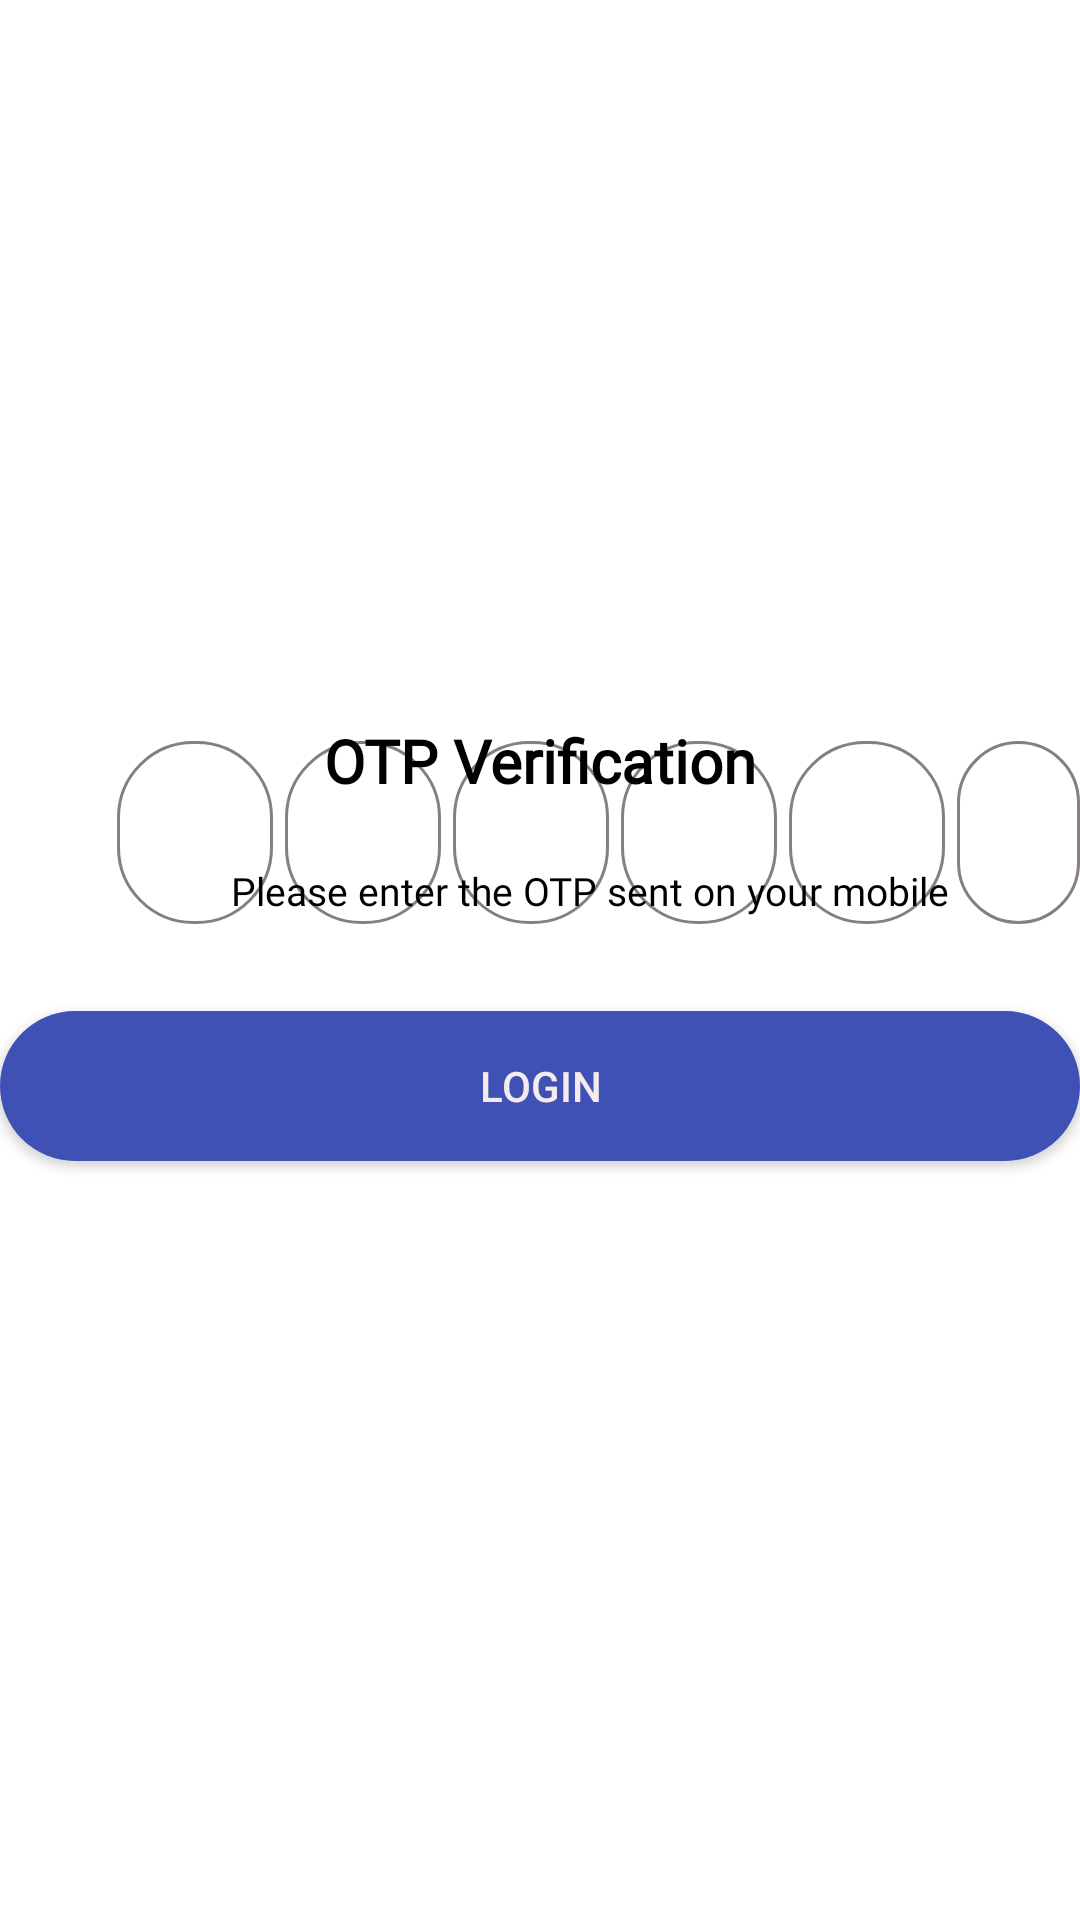

The Android layout XML behind this screen, and the referenced resources:
<!-- AndroidManifest.xml: application theme Theme.MultipurposeProject -->
<!-- res/layout/activity_otp2.xml -->
<?xml version="1.0" encoding="utf-8"?>
<RelativeLayout xmlns:android="http://schemas.android.com/apk/res/android"
    xmlns:app="http://schemas.android.com/apk/res-auto"
    xmlns:tools="http://schemas.android.com/tools"
    android:layout_width="match_parent"
    android:layout_height="match_parent"
    android:background="@color/white"
    tools:context=".OTP2">


    <EditText
        android:id="@+id/o1"
        android:layout_width="52dp"
        android:layout_height="61dp"
        android:layout_alignParentStart="true"
        android:layout_alignParentLeft="true"
        android:layout_alignParentBottom="true"
        android:layout_centerVertical="true"
        android:layout_marginStart="39dp"
        android:layout_marginLeft="46dp"
        android:layout_marginBottom="332dp"
        android:background="@drawable/bg_design12"
        android:ems="10"
        android:imeOptions="actionNext"
        android:importantForAutofill="no"
        android:inputType="number"
        android:maxLength="1"
        android:paddingLeft="20dp"
        android:singleLine="true"
        android:textColor="@color/black" />


    <EditText
        android:id="@+id/o2"
        android:layout_width="52dp"
        android:layout_height="61dp"
        android:layout_alignParentStart="true"
        android:layout_alignParentLeft="true"
        android:layout_alignParentBottom="true"
        android:layout_centerVertical="true"
        android:layout_marginStart="95dp"
        android:layout_marginLeft="103dp"
        android:layout_marginBottom="332dp"
        android:background="@drawable/bg_design12"
        android:ems="10"
        android:imeOptions="actionNext"
        android:importantForAutofill="no"
        android:inputType="number"
        android:maxLength="1"
        android:paddingLeft="20dp"
        android:singleLine="true"
        android:textColor="@color/black" />

    <EditText
        android:id="@+id/o3"
        android:layout_width="52dp"
        android:layout_height="61dp"
        android:layout_alignParentStart="true"
        android:layout_alignParentLeft="true"
        android:layout_alignParentBottom="true"
        android:layout_centerVertical="true"
        android:layout_marginStart="151dp"
        android:layout_marginLeft="159dp"
        android:layout_marginBottom="332dp"
        android:background="@drawable/bg_design12"
        android:ems="10"
        android:imeOptions="actionNext"
        android:importantForAutofill="no"
        android:inputType="number"
        android:maxLength="1"
        android:paddingLeft="20dp"
        android:singleLine="true"
        android:textColor="@color/black" />

    <EditText
        android:id="@+id/o4"
        android:layout_width="52dp"
        android:layout_height="61dp"
        android:layout_alignParentStart="true"
        android:layout_alignParentLeft="true"
        android:layout_alignParentBottom="true"
        android:layout_centerVertical="true"
        android:layout_marginStart="207dp"
        android:layout_marginLeft="217dp"
        android:layout_marginBottom="332dp"
        android:background="@drawable/bg_design12"
        android:ems="10"
        android:imeOptions="actionNext"
        android:importantForAutofill="no"
        android:inputType="number"
        android:maxLength="1"
        android:paddingLeft="20dp"
        android:singleLine="true"
        android:textColor="@color/black" />

    <EditText
        android:id="@+id/o5"
        android:layout_width="52dp"
        android:layout_height="61dp"
        android:layout_alignParentStart="true"
        android:layout_alignParentLeft="true"
        android:layout_alignParentBottom="true"
        android:layout_centerVertical="true"
        android:layout_marginStart="263dp"
        android:layout_marginLeft="274dp"
        android:layout_marginBottom="332dp"
        android:background="@drawable/bg_design12"
        android:ems="10"
        android:imeOptions="actionNext"
        android:importantForAutofill="no"
        android:inputType="number"
        android:maxLength="1"
        android:paddingLeft="20dp"
        android:singleLine="true"
        android:textColor="@color/black" />

    <EditText
        android:id="@+id/o6"
        android:layout_width="52dp"
        android:layout_height="61dp"
        android:layout_alignParentStart="true"
        android:layout_alignParentLeft="true"
        android:layout_alignParentBottom="true"
        android:layout_centerVertical="true"
        android:layout_marginStart="319dp"
        android:layout_marginLeft="335dp"
        android:layout_marginRight="39dp"
        android:layout_marginBottom="332dp"
        android:background="@drawable/bg_design12"
        android:ems="10"
        android:imeOptions="actionNext"
        android:importantForAutofill="no"
        android:inputType="number"
        android:maxLength="1"
        android:paddingLeft="20dp"
        android:singleLine="true"
        android:textColor="@color/black" />

    <ImageView
        android:id="@+id/imageView19"
        android:layout_width="148dp"
        android:layout_height="142dp"
        android:layout_alignParentTop="true"
        android:layout_centerHorizontal="true"
        android:layout_marginLeft="133dp"
        android:layout_marginTop="72dp"
        android:layout_marginRight="133dp"
        app:srcCompat="@drawable/receive" />

    <TextView
        android:id="@+id/textView15"
        android:layout_width="wrap_content"
        android:layout_height="wrap_content"
        android:layout_alignParentTop="true"
        android:layout_centerHorizontal="true"
        android:layout_marginTop="240dp"
        android:fontFamily="@font/u4"
        android:text="OTP Verification"
        android:textColor="#000000"
        android:textSize="20sp"
        android:textStyle="bold" />

    <TextView
        android:id="@+id/textView14"
        android:layout_width="wrap_content"
        android:layout_height="wrap_content"
        android:layout_alignParentStart="true"
        android:layout_alignParentLeft="true"
        android:layout_alignParentTop="true"
        android:layout_centerHorizontal="true"
        android:layout_marginStart="77dp"
        android:layout_marginLeft="77dp"
        android:layout_marginTop="288dp"
        android:fontFamily="@font/u4"
        android:text="Please enter the OTP sent on your mobile"
        android:textColor="#000000"
        android:textSize="13sp" />

    <Button
        android:id="@+id/button4"
        android:layout_width="363dp"
        android:layout_height="50dp"
        android:layout_alignParentBottom="true"
        android:layout_centerHorizontal="true"
        android:layout_marginBottom="253dp"
        android:background="@drawable/bg_design4"
        android:text="LOGIN"
        android:textColor="#F4ECEC" />

    <ProgressBar
        android:id="@+id/progressBar4"
        style="?android:attr/progressBarStyle"
        android:layout_width="wrap_content"
        android:layout_height="wrap_content"
        android:layout_alignParentBottom="true"
        android:layout_centerHorizontal="true"
        android:layout_marginBottom="255dp"
        android:visibility="invisible" />

</RelativeLayout>
<!-- resources referenced by this layout -->
<resources>
  <color name="black">#FF000000</color>
  <color name="white">#FFFFFF</color>
  <!-- drawable bg_design12 (drawable) -->
  <?xml version="1.0" encoding="utf-8"?>
  <layer-list xmlns:android="http://schemas.android.com/apk/res/android" >
  
      <item android:drawable="@drawable/bg_design8"/>
  
  
  </layer-list>
  <!-- drawable bg_design4 (drawable) -->
  <?xml version="1.0" encoding="utf-8"?>
  <shape xmlns:android="http://schemas.android.com/apk/res/android"
      android:shape="rectangle">
      <solid android:color="#3F51B5"/>
  
  
      <corners android:bottomRightRadius="45dp"
          android:bottomLeftRadius="45dp"
          android:topLeftRadius="45dp"
          android:topRightRadius="45dp"></corners>
  
  
  </shape>
  <style name="Theme.MultipurposeProject" parent="Theme.AppCompat.DayNight.DarkActionBar">
          
          <item name="colorPrimary">@color/purple_500</item>
          <item name="colorPrimaryVariant">#000FEB</item>
          <item name="colorOnPrimary">@color/white</item>
          
          <item name="colorSecondary">@color/teal_200</item>
          <item name="colorSecondaryVariant">@color/teal_700</item>
          <item name="colorOnSecondary">@color/black</item>
          
          <item name="android:statusBarColor" tools:targetApi="l">?attr/colorPrimaryVariant</item>
          
      </style>
  <!-- drawable bg_design8 (drawable) -->
  <?xml version="1.0" encoding="utf-8"?>
  <shape xmlns:android="http://schemas.android.com/apk/res/android">
  <stroke
  android:width="1dp"
  android:color="#877F7F" />
  
  <corners
  android:bottomRightRadius="25dp"
  android:bottomLeftRadius="25dp"
  android:topRightRadius="25dp"
  android:topLeftRadius="25dp" />
  
  </shape>
  <color name="purple_500">#FF6200EE</color>
  <color name="teal_200">#FF03DAC5</color>
  <color name="teal_700">#FF018786</color>
</resources>
